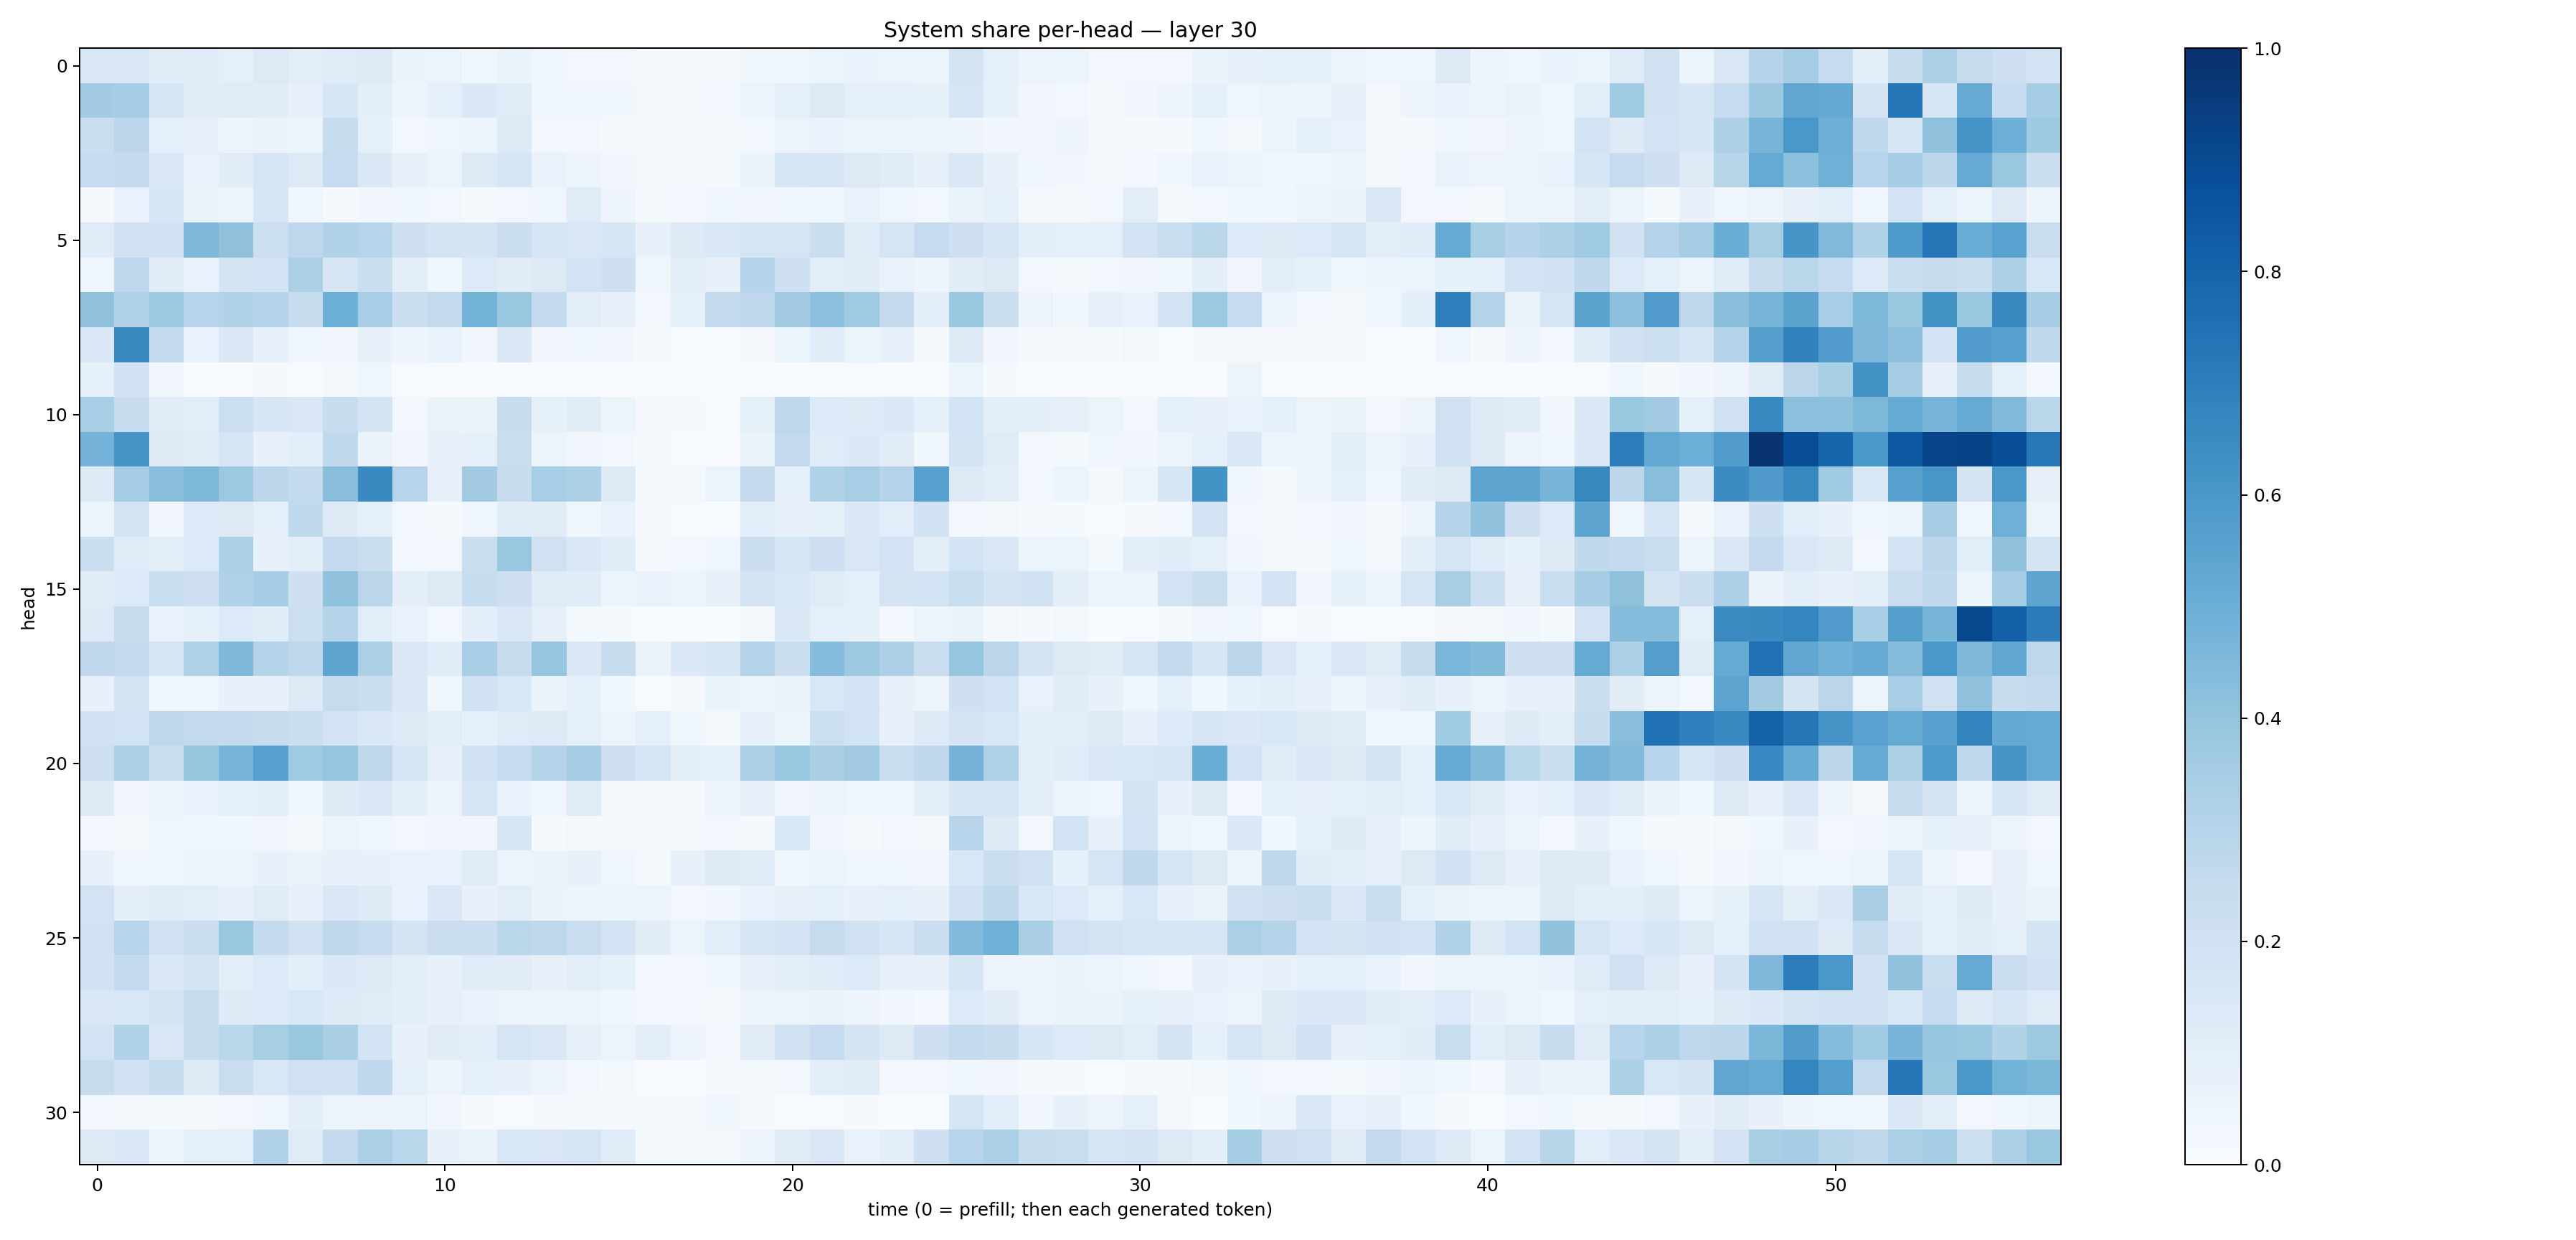

Source data for this figure (header and first rows):
0.14425877, 0.14808983, 0.109698944, 0.119453974, 0.08970591, 0.12895267, 0.10479497, 0.120715894, 0.12729113, 0.06474789, 0.053074274, 0.037006397, 0.063837156, 0.042040996, 0.025034603, 0.02606528, 0.013251844, 0.009931268, 0.012324486, 0.039036978, 0.037271485, 0.0535284, 0.06690859, 0.053584628
0.3577, 0.3498, 0.1664, 0.1144, 0.1172, 0.1126, 0.07914, 0.1606, 0.09444, 0.05039, 0.08967, 0.1386, 0.1187, 0.04149, 0.03983, 0.03839, 0.02107, 0.01906, 0.02388, 0.05081, 0.0901, 0.1288, 0.09085, 0.08752
0.2199, 0.2849, 0.09087, 0.08169, 0.06181, 0.0648, 0.05541, 0.235, 0.08483, 0.0266, 0.04645, 0.05638, 0.1255, 0.0279, 0.02399, 0.01896, 0.01319, 0.01165, 0.01183, 0.02393, 0.0623, 0.07012, 0.05457, 0.05855
0.2489, 0.2514, 0.1449, 0.06888, 0.1112, 0.1659, 0.1254, 0.2485, 0.1386, 0.07585, 0.0587, 0.1267, 0.1653, 0.06961, 0.04874, 0.03503, 0.01645, 0.01273, 0.01755, 0.06402, 0.1588, 0.1673, 0.1312, 0.1137
0.01803, 0.06664, 0.1622, 0.06399, 0.0559, 0.1628, 0.04641, 0.01359, 0.03398, 0.03605, 0.02869, 0.02313, 0.02621, 0.04081, 0.1206, 0.04783, 0.01609, 0.03049, 0.04003, 0.03362, 0.03755, 0.03878, 0.06961, 0.0394
0.1156, 0.1956, 0.1912, 0.4494, 0.4082, 0.2185, 0.275, 0.3162, 0.296, 0.2076, 0.1792, 0.1738, 0.2207, 0.1632, 0.1431, 0.1616, 0.07128, 0.1261, 0.1421, 0.1648, 0.1659, 0.2232, 0.1137, 0.1718
0.03987, 0.2739, 0.1118, 0.06666, 0.1766, 0.1866, 0.3343, 0.1585, 0.2243, 0.09813, 0.03911, 0.1362, 0.1121, 0.1304, 0.1813, 0.2043, 0.03558, 0.1037, 0.07475, 0.3027, 0.2037, 0.1069, 0.1114, 0.07004
0.4093, 0.3185, 0.3738, 0.2931, 0.3129, 0.301, 0.2365, 0.4962, 0.3453, 0.2211, 0.2581, 0.4769, 0.3843, 0.2552, 0.1044, 0.07469, 0.02884, 0.08319, 0.2608, 0.2772, 0.3627, 0.4168, 0.3688, 0.258
0.1383, 0.6557, 0.2603, 0.06875, 0.1379, 0.07404, 0.04248, 0.03455, 0.07265, 0.0477, 0.06716, 0.0317, 0.14, 0.03487, 0.04336, 0.03453, 0.01428, 0.005701, 0.003865, 0.01042, 0.0617, 0.1154, 0.05358, 0.07154
0.08259, 0.189, 0.03275, 0.002256, 0.002923, 0.009478, 0.004303, 0.00964, 0.04414, 0.006653, 0.006037, 0.002736, 0.007308, 0.001591, 0.004156, 0.00177, 0.001035, 4.8985006e-05, 0.0001008, 0.0007166, 0.002228, 0.002228, 0.004629, 0.002011
0.3444, 0.2422, 0.1113, 0.1058, 0.2179, 0.1578, 0.1503, 0.2359, 0.1733, 0.02907, 0.06465, 0.06285, 0.236, 0.08329, 0.1097, 0.0601, 0.01019, 0.01376, 0.004095, 0.08246, 0.2746, 0.1364, 0.1243, 0.1391
0.4732, 0.608, 0.1244, 0.1124, 0.1689, 0.07736, 0.09421, 0.2643, 0.06437, 0.03126, 0.07062, 0.09147, 0.22, 0.06067, 0.03286, 0.02694, 0.02313, 0.004171, 0.004272, 0.0656, 0.2597, 0.1175, 0.1386, 0.1103
0.1278, 0.3553, 0.4288, 0.4566, 0.3782, 0.2789, 0.2577, 0.4255, 0.6556, 0.2931, 0.07923, 0.361, 0.239, 0.3444, 0.3306, 0.1322, 0.009898, 0.01761, 0.05363, 0.2505, 0.09086, 0.3123, 0.3474, 0.3038
0.05285, 0.1787, 0.03181, 0.1346, 0.1306, 0.09192, 0.262, 0.1215, 0.09072, 0.03086, 0.008886, 0.04105, 0.1164, 0.1106, 0.0379, 0.06771, 0.01042, 0.004508, 0.007362, 0.1066, 0.07221, 0.08269, 0.141, 0.1079
0.2209, 0.1178, 0.1039, 0.1334, 0.3287, 0.07802, 0.09561, 0.2566, 0.2209, 0.02506, 0.02635, 0.2188, 0.3865, 0.197, 0.1454, 0.114, 0.01028, 0.02366, 0.04394, 0.2215, 0.1571, 0.2146, 0.1487, 0.1816
0.1123, 0.1338, 0.2319, 0.2115, 0.3179, 0.3534, 0.2042, 0.4087, 0.2813, 0.09824, 0.1325, 0.2375, 0.2111, 0.1191, 0.1135, 0.05209, 0.06803, 0.06153, 0.08052, 0.1796, 0.1535, 0.1191, 0.08843, 0.1792
0.1211, 0.243, 0.06819, 0.08359, 0.1345, 0.1171, 0.2155, 0.3005, 0.1071, 0.06757, 0.02815, 0.09928, 0.1437, 0.07871, 0.01927, 0.01324, 0.002336, 0.0003023, 0.0005788, 0.02078, 0.1374, 0.09321, 0.0834, 0.02964
0.2729, 0.2612, 0.1623, 0.324, 0.4519, 0.3042, 0.2676, 0.5373, 0.3308, 0.1444, 0.1142, 0.3438, 0.2427, 0.3949, 0.1415, 0.2394, 0.0644, 0.139, 0.1605, 0.3066, 0.2203, 0.433, 0.3767, 0.3272
0.07434, 0.1785, 0.04667, 0.03968, 0.07171, 0.0712, 0.1326, 0.2436, 0.2247, 0.1381, 0.03673, 0.1938, 0.156, 0.0639, 0.08961, 0.0373, 0.00591, 0.01065, 0.06285, 0.05102, 0.0663, 0.1558, 0.185, 0.07755
0.1936, 0.185, 0.2734, 0.26, 0.2534, 0.2442, 0.2204, 0.1811, 0.143, 0.1281, 0.1047, 0.08499, 0.1199, 0.1271, 0.08842, 0.05606, 0.08917, 0.03546, 0.02077, 0.07229, 0.06003, 0.2184, 0.1851, 0.07868
0.211, 0.3294, 0.2221, 0.3922, 0.4696, 0.5565, 0.3701, 0.3978, 0.2731, 0.1568, 0.08061, 0.1985, 0.2483, 0.2991, 0.3491, 0.2119, 0.1632, 0.09952, 0.08923, 0.3288, 0.3851, 0.3396, 0.3597, 0.2339
0.1236, 0.03347, 0.06135, 0.06897, 0.0872, 0.09479, 0.03792, 0.1223, 0.147, 0.09984, 0.05679, 0.1596, 0.06681, 0.04152, 0.1196, 0.02062, 0.0152, 0.00962, 0.05681, 0.07439, 0.0348, 0.05326, 0.03929, 0.04198
0.02713, 0.01824, 0.041, 0.03723, 0.03883, 0.03372, 0.02181, 0.0623, 0.03985, 0.02436, 0.03229, 0.03466, 0.1585, 0.01179, 0.02088, 0.01231, 0.009489, 0.01466, 0.03087, 0.01918, 0.1541, 0.03287, 0.02101, 0.02353
0.07997, 0.04219, 0.04245, 0.0583, 0.05671, 0.07057, 0.06467, 0.07248, 0.07569, 0.06762, 0.06987, 0.1209, 0.05371, 0.06314, 0.07043, 0.04067, 0.01983, 0.07113, 0.1312, 0.1204, 0.03685, 0.06085, 0.04562, 0.04588
0.1808, 0.09701, 0.1184, 0.1083, 0.07295, 0.1175, 0.0758, 0.1456, 0.1216, 0.0703, 0.1431, 0.07038, 0.1048, 0.06457, 0.05054, 0.06213, 0.06146, 0.02686, 0.03145, 0.06985, 0.07938, 0.09035, 0.07809, 0.09068
0.1928, 0.2947, 0.192, 0.2239, 0.3881, 0.2574, 0.1958, 0.2734, 0.2461, 0.1758, 0.228, 0.223, 0.2853, 0.2745, 0.2288, 0.1814, 0.1132, 0.06239, 0.1065, 0.1658, 0.1808, 0.2452, 0.1964, 0.1569
0.1907, 0.2554, 0.1368, 0.1761, 0.1005, 0.1331, 0.1007, 0.1371, 0.1322, 0.09902, 0.07086, 0.1143, 0.113, 0.07734, 0.1022, 0.083, 0.02442, 0.02417, 0.03648, 0.07759, 0.09755, 0.1204, 0.1345, 0.07964
0.1433, 0.1547, 0.1763, 0.2388, 0.122, 0.1367, 0.1528, 0.1319, 0.1203, 0.09464, 0.07498, 0.06669, 0.06122, 0.05701, 0.05428, 0.03761, 0.02886, 0.0283, 0.02095, 0.05053, 0.05445, 0.06408, 0.0505, 0.0335
0.1806, 0.3101, 0.1464, 0.2348, 0.2862, 0.3416, 0.3858, 0.3378, 0.187, 0.0723, 0.113, 0.09555, 0.1664, 0.1422, 0.0808, 0.06013, 0.09419, 0.04946, 0.02994, 0.1095, 0.1907, 0.248, 0.1733, 0.1325
0.2411, 0.2012, 0.2425, 0.1231, 0.2284, 0.1538, 0.2, 0.2016, 0.2661, 0.09347, 0.05627, 0.08595, 0.07607, 0.05038, 0.03081, 0.01589, 0.0006387, 0.001309, 0.009446, 0.02116, 0.02803, 0.1012, 0.1123, 0.02611
0.02701, 0.01556, 0.01626, 0.02163, 0.02469, 0.04522, 0.09429, 0.0571, 0.05674, 0.0597, 0.03507, 0.01111, 0.006913, 0.009749, 0.0148, 0.01204, 0.01488, 0.01554, 0.036, 0.00901, 0.005759, 0.007045, 0.008508, 0.007581
0.1324, 0.1399, 0.06215, 0.09041, 0.08835, 0.3091, 0.1177, 0.2501, 0.3328, 0.2889, 0.0729, 0.06331, 0.154, 0.1485, 0.1689, 0.1166, 0.01692, 0.01878, 0.01749, 0.05524, 0.111, 0.1504, 0.06811, 0.09818
